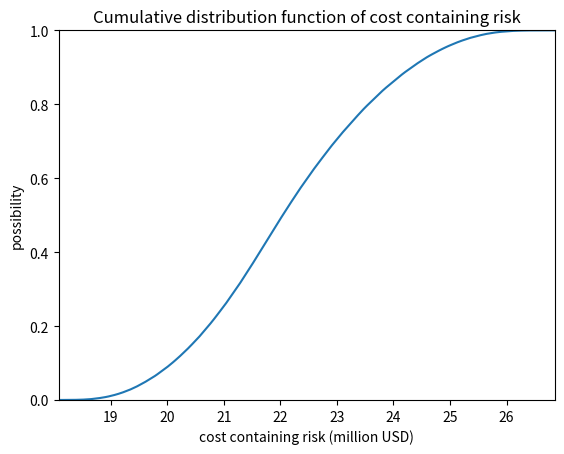

Reproduce this figure in Python.
import random
from typing import List
import matplotlib.pyplot as plt

TEST_TIME = 500000


def get_tri_distribution_pdf(a: int, b: int, c: int):
    def pdf(x: int):
        if x < a or x > b:
            return 0
        elif x >= a and x < c:
            return 2 * (x - a) / ((b - a) * (c - a))
        elif x == c:
            return 2 / (b - a)
        elif x > c and x <= b:
            return 2 * (b - x) / ((b - a) * (b - c))

    return pdf


def generate_tri_distribution_random_number(a: int, b: int, c: int):
    pdf = get_tri_distribution_pdf(a, b, c)
    while True:
        rand_x = random.random() * (b - a) + a
        rand_y = random.random() * (2 / (b - a))
        if rand_y <= pdf(rand_x):
            return rand_x


def generate_pdf_picture(arr: List[int]):
    y = []
    x = []
    BUCKETS = 1000
    arr.sort()
    min_value = arr[0]
    max_value = arr[-1]
    div = (max_value - min_value) / BUCKETS
    for i in range(0, BUCKETS + 1):
        y.append(0)
        x.append(min_value + i * div)

    for i in arr:
        index = int((i - min_value) / div)
        y[index] += 1

    new_x = []
    new_y = []
    for i in range(0, BUCKETS + 1):
        if y[i] != 0:
            new_x.append(x[i])
            new_y.append(y[i] / len(arr))

    plt.plot(new_x, new_y)
    plt.show()


def generate_cdf_picture(arr: List[int]):
    y = []
    x = []
    BUCKETS = 1000
    arr.sort()
    min_value = arr[0]
    max_value = arr[-1]
    div = (max_value - min_value) / BUCKETS
    for i in range(0, BUCKETS + 1):
        y.append(0)
        x.append(min_value + i * div)

    for i in arr:
        index = int((i - min_value) / div)
        y[index] += 1

    new_x = []
    new_y = []
    for i in range(0, BUCKETS + 1):
        if y[i] != 0:
            new_x.append(x[i])
            new_y.append(y[i])

    for i in range(1, len(new_y)):
        new_y[i] += new_y[i - 1]
    for i in range(0, len(new_y)):
        new_y[i] = new_y[i] / len(arr)
    plt.axis([min_value, max_value, 0, 1])
    plt.plot(new_x, new_y)
    plt.xlabel("cost containing risk (million USD)")
    plt.ylabel("possibility")
    plt.title("Cumulative distribution function of cost containing risk")
    plt.show()


if __name__ == "__main__":
    tmp = []
    for i in range(0, TEST_TIME):
        risk1 = generate_tri_distribution_random_number(0, 222000, 0)
        risk2 = generate_tri_distribution_random_number(5428000, 12972000, 8510000)
        risk3 = generate_tri_distribution_random_number(12470849, 13825852.7, 13000000)
        tmp.append((risk1 + risk2 + risk3) / 1000000)
    # generate_pdf_picture(tmp)
    generate_cdf_picture(tmp)
